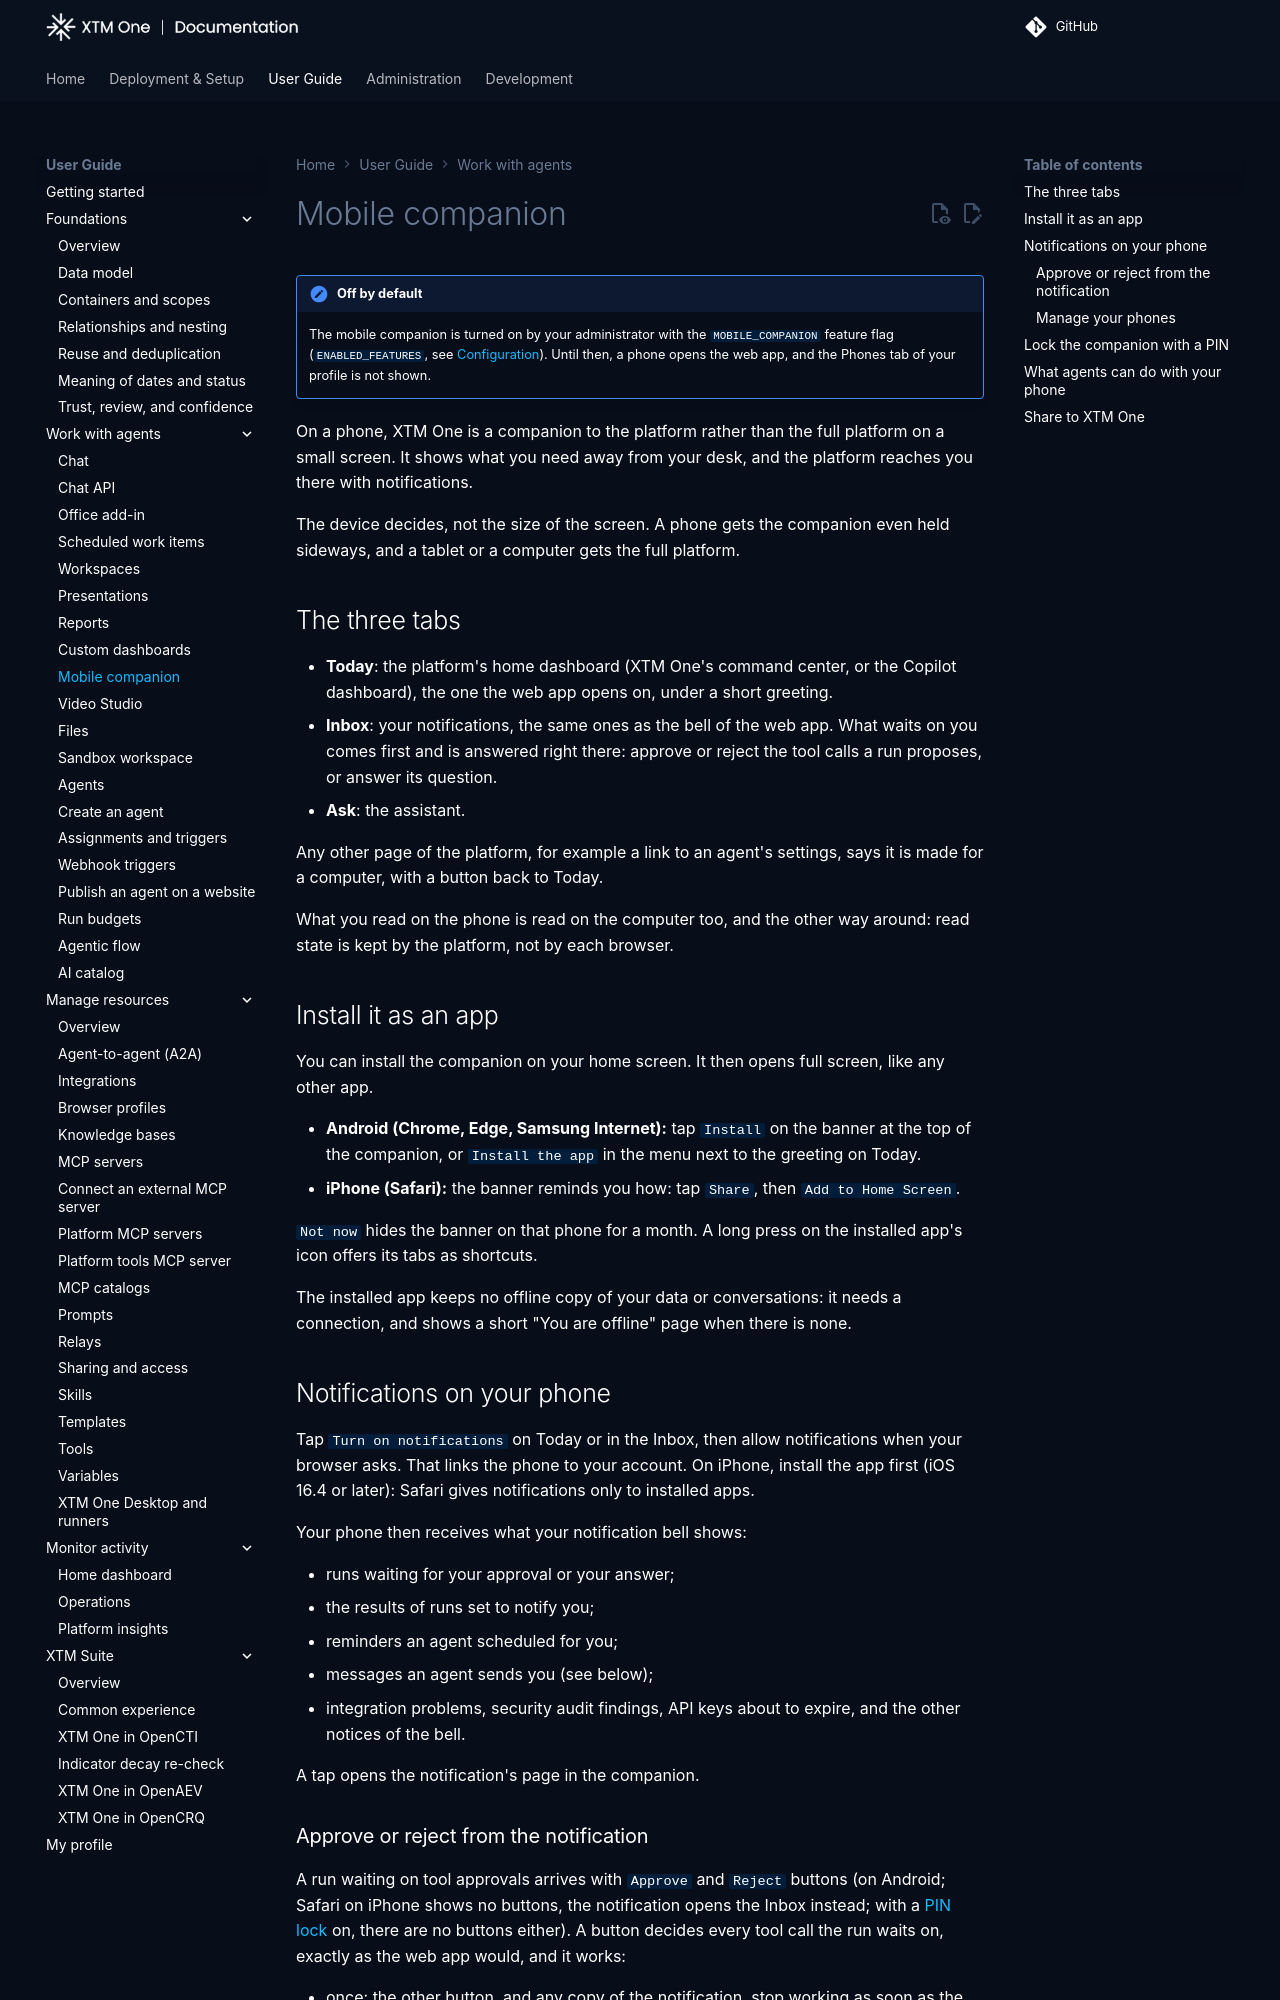

repository: XTM-One-Platform/xtm-one · page: 1.261117.2/usage/mobile-companion/index.html · generator: mkdocs

# Mobile companion

!!! note "Off by default"
    The mobile companion is turned on by your administrator with the `MOBILE_COMPANION` feature flag (`ENABLED_FEATURES`, see [Configuration](../deployment/configuration.md)). Until then, a phone opens the web app, and the Phones tab of your profile is not shown.

On a phone, XTM One is a companion to the platform rather than the full platform on a small screen. It shows what you need away from your desk, and the platform reaches you there with notifications.

The device decides, not the size of the screen. A phone gets the companion even held sideways, and a tablet or a computer gets the full platform.

## The three tabs

- **Today**: the platform's home dashboard (XTM One's command center, or the Copilot dashboard), the one the web app opens on, under a short greeting.
- **Inbox**: your notifications, the same ones as the bell of the web app. What waits on you comes first and is answered right there: approve or reject the tool calls a run proposes, or answer its question.
- **Ask**: the assistant.

Any other page of the platform, for example a link to an agent's settings, says it is made for a computer, with a button back to Today.

What you read on the phone is read on the computer too, and the other way around: read state is kept by the platform, not by each browser.

## Install it as an app

You can install the companion on your home screen. It then opens full screen, like any other app.

- **Android (Chrome, Edge, Samsung Internet):** tap `Install` on the banner at the top of the companion, or `Install the app` in the menu next to the greeting on Today.
- **iPhone (Safari):** the banner reminds you how: tap `Share`, then `Add to Home Screen`.

`Not now` hides the banner on that phone for a month. A long press on the installed app's icon offers its tabs as shortcuts.

The installed app keeps no offline copy of your data or conversations: it needs a connection, and shows a short "You are offline" page when there is none.

## Notifications on your phone

Tap `Turn on notifications` on Today or in the Inbox, then allow notifications when your browser asks. That links the phone to your account. On iPhone, install the app first (iOS 16.4 or later): Safari gives notifications only to installed apps.

Your phone then receives what your notification bell shows:

- runs waiting for your approval or your answer;
- the results of runs set to notify you;
- reminders an agent scheduled for you;
- messages an agent sends you (see below);
- integration problems, security audit findings, API keys about to expire, and the other notices of the bell.

A tap opens the notification's page in the companion.

### Approve or reject from the notification

A run waiting on tool approvals arrives with `Approve` and `Reject` buttons (on Android; Safari on iPhone shows no buttons, the notification opens the Inbox instead; with a [PIN lock](#lock-the-companion-with-a-pin) on, there are no buttons either). A button decides every tool call the run waits on, exactly as the web app would, and it works:

- once: the other button, and any copy of the notification, stop working as soon as the run is decided, from anywhere;
- for 15 minutes;
- only if the run still waits on the same tool calls;
- only while the phone it was sent to is still linked to your account.

To look at the details first, tap the notification instead: the Inbox shows each tool call and its arguments.
